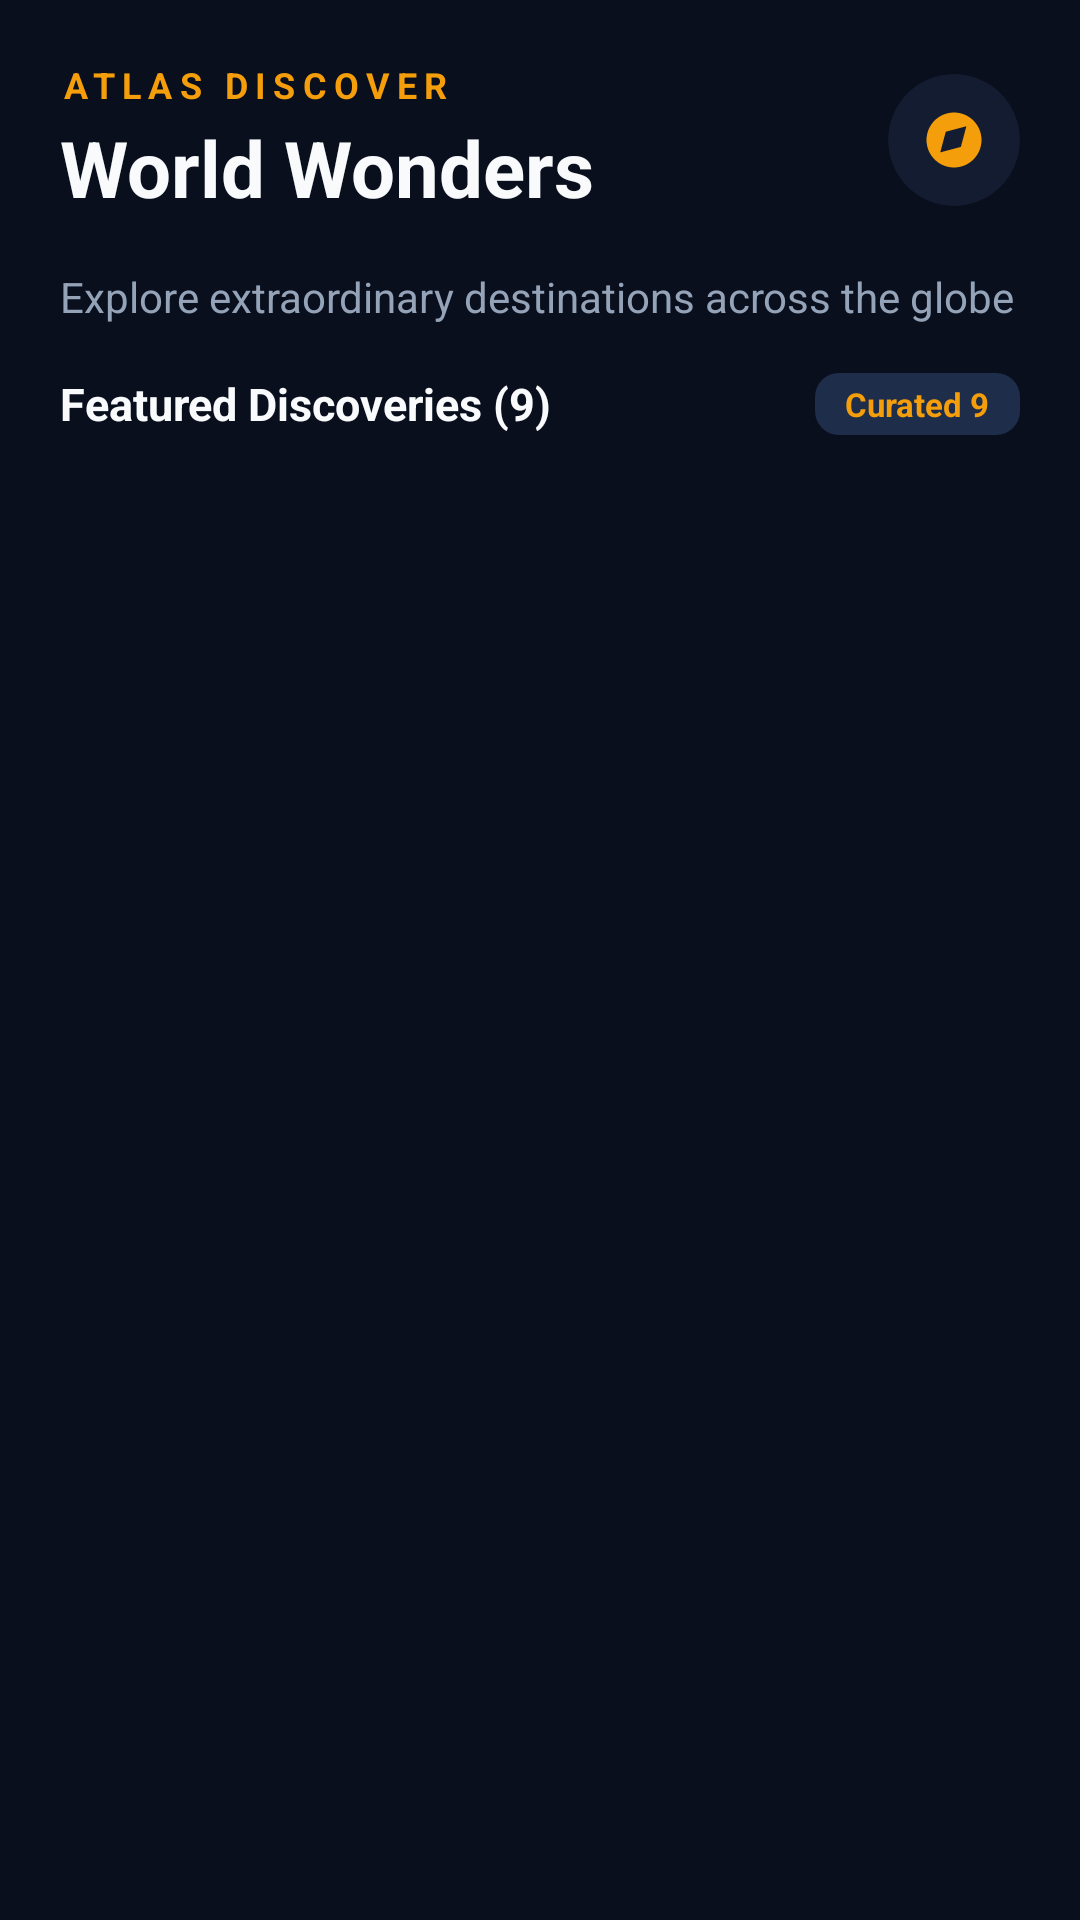

Android layout source for this screen:
<!-- AndroidManifest.xml: application theme Theme.AtlasDiscover -->
<!-- res/layout/activity_main.xml -->
<?xml version="1.0" encoding="utf-8"?>
<LinearLayout xmlns:android="http://schemas.android.com/apk/res/android"
    xmlns:app="http://schemas.android.com/apk/res-auto"
    xmlns:tools="http://schemas.android.com/tools"
    android:id="@+id/main"
    android:layout_width="match_parent"
    android:layout_height="match_parent"
    android:background="@color/atlas_bg"
    android:orientation="vertical"
    android:paddingStart="20dp"
    android:paddingEnd="20dp"
    android:paddingTop="20dp"
    tools:context=".MainActivity">

    
    <LinearLayout
        android:layout_width="match_parent"
        android:layout_height="wrap_content"
        android:gravity="center_vertical"
        android:orientation="horizontal"
        android:paddingBottom="16dp">

        <LinearLayout
            android:layout_width="0dp"
            android:layout_height="wrap_content"
            android:layout_weight="1"
            android:orientation="vertical">

            <TextView
                android:layout_width="wrap_content"
                android:layout_height="wrap_content"
                android:text="ATLAS DISCOVER"
                android:textColor="@color/atlas_primary"
                android:textSize="12sp"
                android:letterSpacing="0.2"
                android:textStyle="bold" />

            <TextView
                android:layout_width="wrap_content"
                android:layout_height="wrap_content"
                android:layout_marginTop="2dp"
                android:text="World Wonders"
                android:textColor="@color/atlas_text_primary"
                android:textSize="26sp"
                android:textStyle="bold" />
        </LinearLayout>

        <androidx.cardview.widget.CardView
            android:layout_width="44dp"
            android:layout_height="44dp"
            app:cardBackgroundColor="@color/atlas_surface"
            app:cardCornerRadius="22dp"
            app:cardElevation="0dp"
            app:strokeColor="@color/atlas_stroke"
            app:strokeWidth="1dp">

            <ImageView
                android:layout_width="22dp"
                android:layout_height="22dp"
                android:layout_gravity="center"
                android:contentDescription="@string/app_name"
                android:src="@drawable/ic_compass" />
        </androidx.cardview.widget.CardView>
    </LinearLayout>

    
    <TextView
        android:layout_width="match_parent"
        android:layout_height="wrap_content"
        android:layout_marginBottom="16dp"
        android:text="@string/header_subtitle"
        android:textColor="@color/atlas_text_secondary"
        android:textSize="14sp" />

    
    <LinearLayout
        android:layout_width="match_parent"
        android:layout_height="wrap_content"
        android:layout_marginBottom="12dp"
        android:gravity="center_vertical"
        android:orientation="horizontal">

        <TextView
            android:layout_width="0dp"
            android:layout_height="wrap_content"
            android:layout_weight="1"
            android:text="@string/section_destinations"
            android:textColor="@color/atlas_text_primary"
            android:textSize="15sp"
            android:textStyle="bold" />

        <TextView
            android:layout_width="wrap_content"
            android:layout_height="wrap_content"
            android:background="@drawable/bg_badge"
            android:paddingStart="10dp"
            android:paddingTop="3dp"
            android:paddingEnd="10dp"
            android:paddingBottom="3dp"
            android:text="Curated 9"
            android:textColor="@color/atlas_primary"
            android:textSize="11sp"
            android:textStyle="bold" />
    </LinearLayout>

    
    <ListView
        android:id="@+id/discoveryListView"
        android:layout_width="match_parent"
        android:layout_height="match_parent"
        android:clipToPadding="false"
        android:divider="@android:color/transparent"
        android:dividerHeight="14dp"
        android:scrollbars="none" />

</LinearLayout>
<!-- resources referenced by this layout -->
<resources>
  <color name="atlas_bg">#0A0F1D</color>
  <color name="atlas_primary">#F59E0B</color>
  <color name="atlas_stroke">#223454</color>
  <color name="atlas_surface">#131C31</color>
  <color name="atlas_text_primary">#F8FAFC</color>
  <color name="atlas_text_secondary">#94A3B8</color>
  <!-- drawable bg_badge (drawable) -->
  <?xml version="1.0" encoding="utf-8"?>
  <shape xmlns:android="http://schemas.android.com/apk/res/android"
      android:shape="rectangle">
      <solid android:color="@color/atlas_badge_bg" />
      <corners android:radius="8dp" />
  </shape>
  <!-- drawable ic_compass (drawable) -->
  <vector xmlns:android="http://schemas.android.com/apk/res/android"
      android:width="24dp"
      android:height="24dp"
      android:viewportWidth="24"
      android:viewportHeight="24">
    <path
        android:fillColor="@color/atlas_primary"
        android:pathData="M12,2C6.48,2 2,6.48 2,12s4.48,10 10,10 10,-4.48 10,-10S17.52,2 12,2zM14.5,14.5L7,16.5l2,-7.5 7.5,-2 -2,7.5z"/>
  </vector>
  <string name="app_name">Atlas Discover</string>
  <string name="header_subtitle">Explore extraordinary destinations across the globe</string>
  <string name="section_destinations">Featured Discoveries (9)</string>
  <style name="Theme.AtlasDiscover" parent="Base.Theme.Exp7" />
  <color name="atlas_badge_bg">#1E2D4A</color>
  <style name="Base.Theme.Exp7" parent="Theme.Material3.DayNight.NoActionBar">
          <item name="colorPrimary">@color/atlas_primary</item>
          <item name="colorPrimaryDark">@color/atlas_primary_dark</item>
          <item name="colorOnPrimary">@color/atlas_on_primary</item>
          <item name="android:windowBackground">@color/atlas_bg</item>
          <item name="android:statusBarColor">@color/atlas_bg</item>
          <item name="android:navigationBarColor">@color/atlas_bg</item>
          <item name="android:windowLightStatusBar">false</item>
      </style>
  <color name="atlas_primary_dark">#D97706</color>
  <color name="atlas_on_primary">#0A0F1D</color>
</resources>
